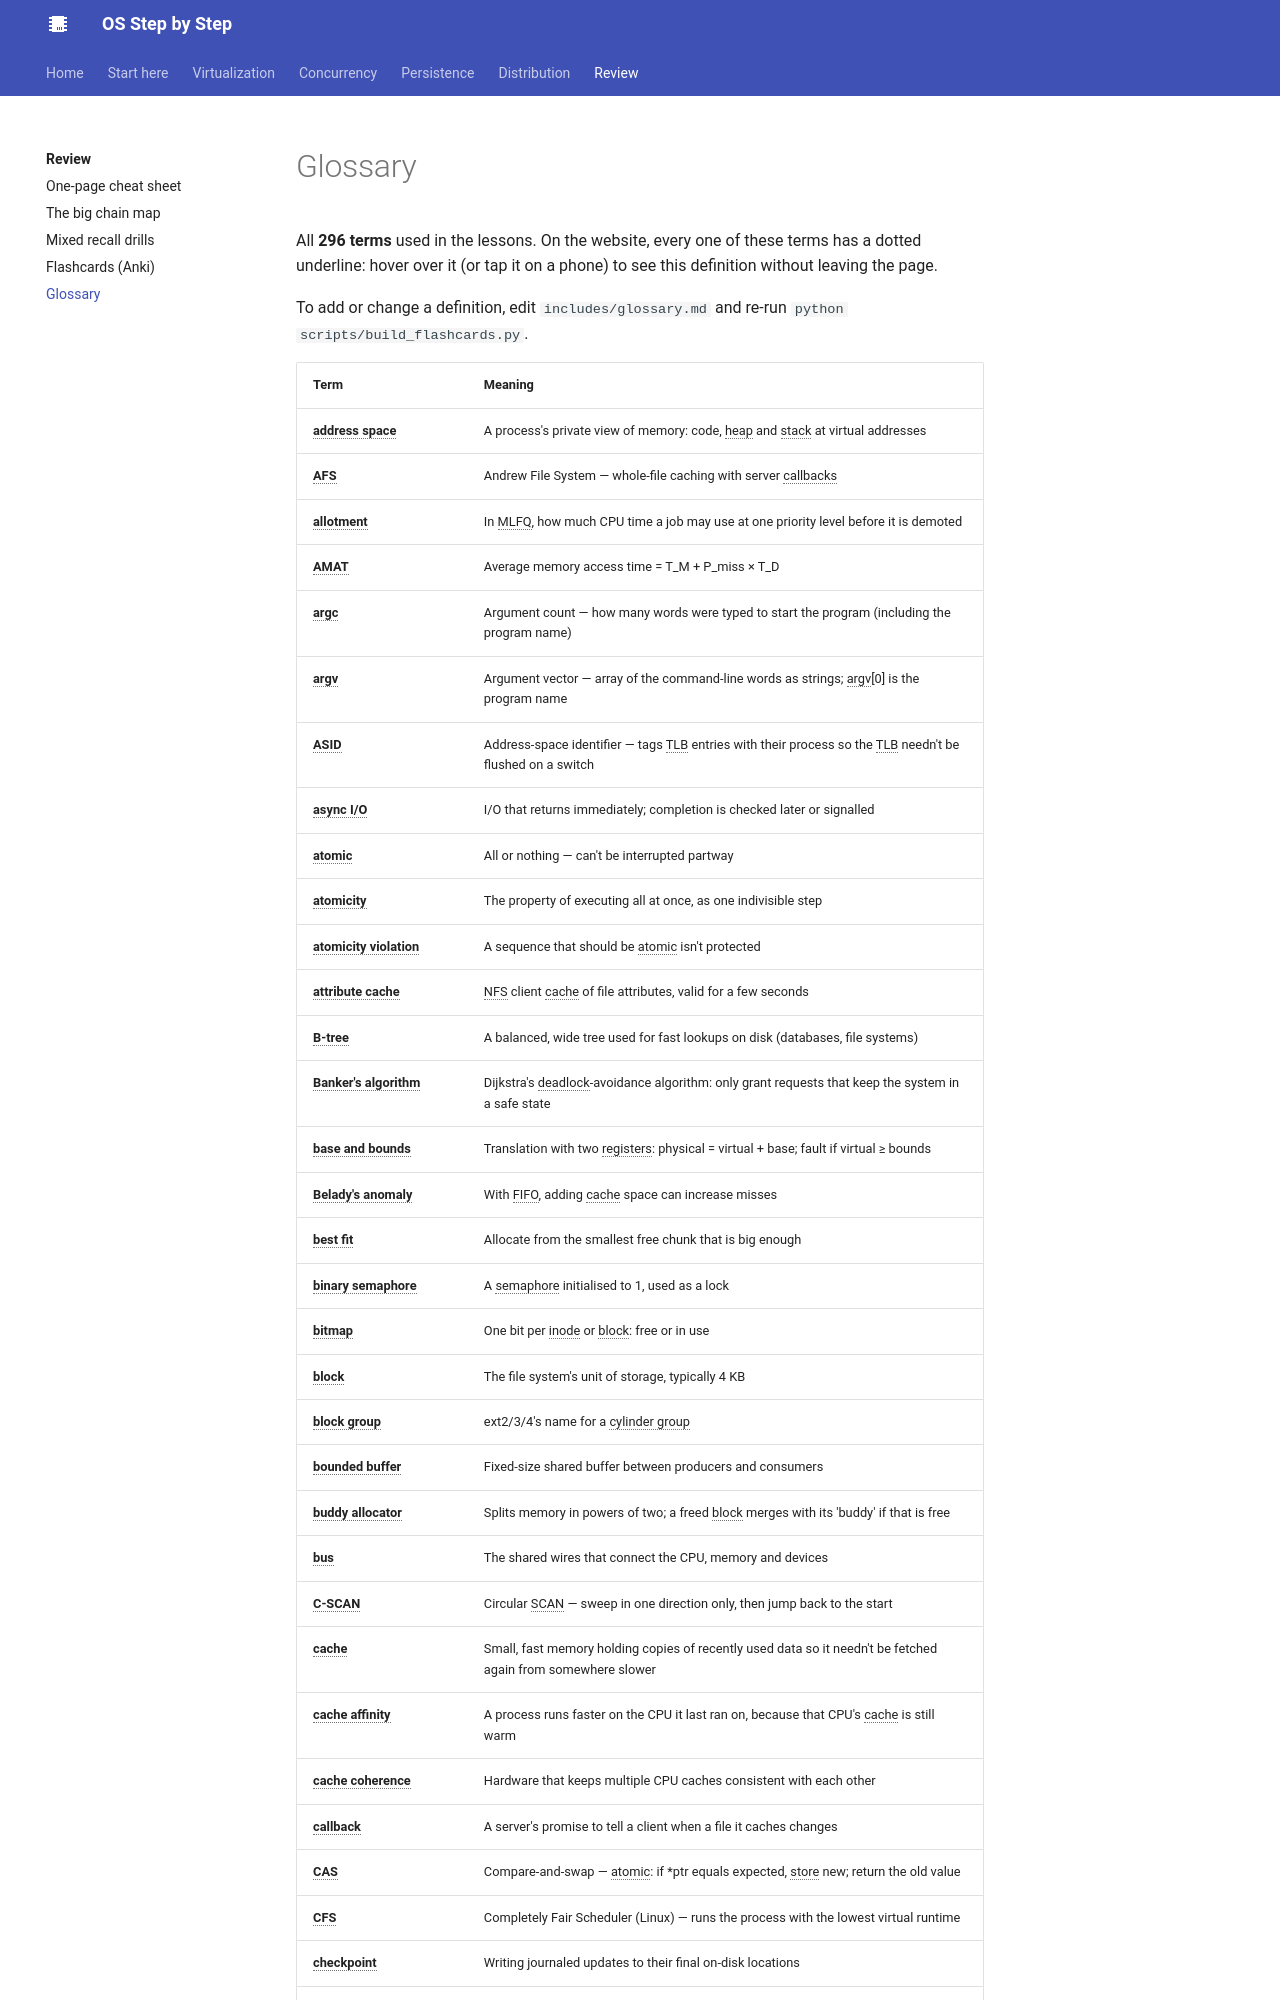

repository: khanhafizurrahman32/os-step-by-step · page: review/glossary/index.html · generator: mkdocs

# Glossary

All **296 terms** used in the lessons. On the website, every one of these terms has a dotted underline: hover over it (or tap it on a phone) to see this definition without leaving the page.

To add or change a definition, edit `includes/glossary.md` and re-run `python scripts/build_flashcards.py`.
